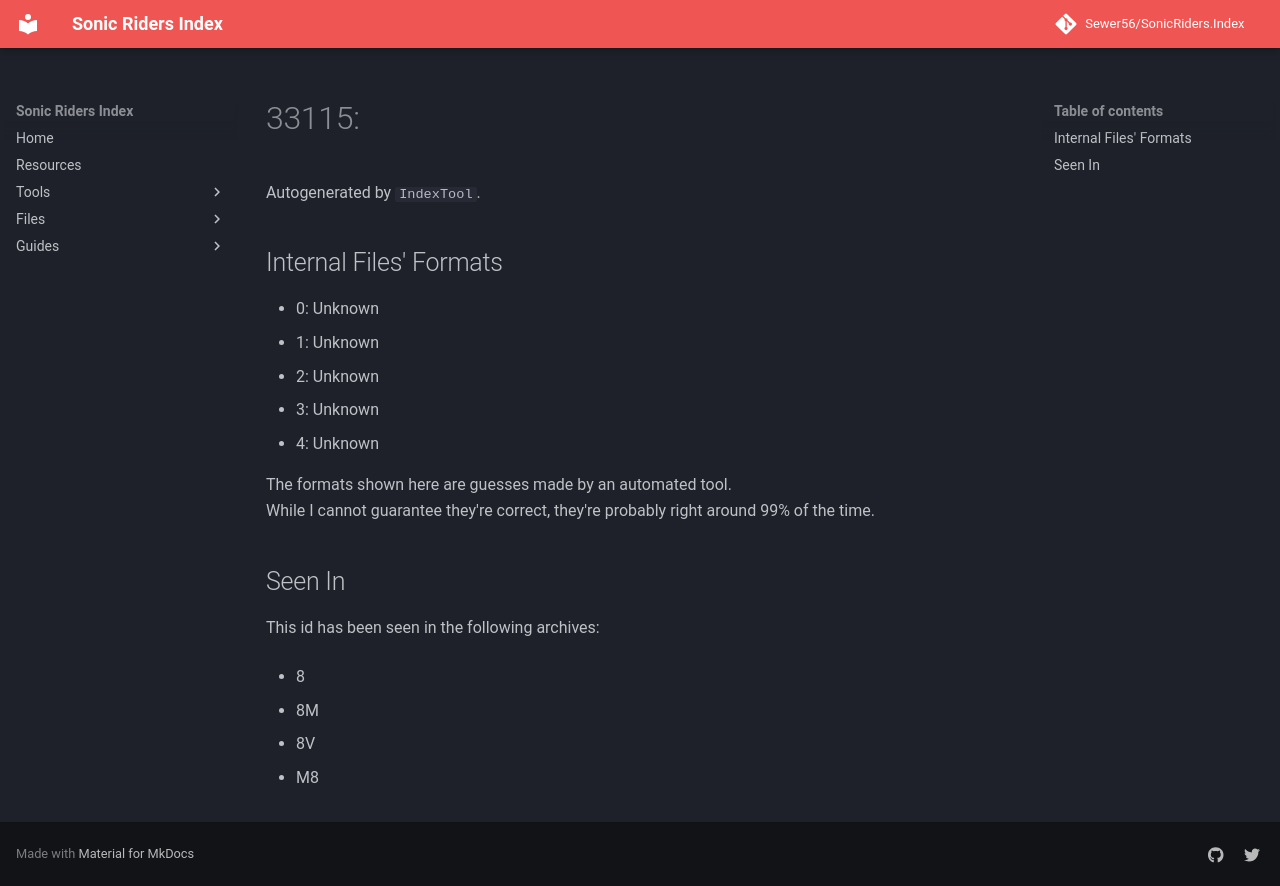

repository: Sewer56/SonicRiders.Index · page: files/groups/33115.html · generator: mkdocs

# 33115: 

Autogenerated by `IndexTool`.  



## Internal Files' Formats
- 0: Unknown
- 1: Unknown
- 2: Unknown
- 3: Unknown
- 4: Unknown

The formats shown here are guesses made by an automated tool.  
While I cannot guarantee they're correct, they're probably right around 99% of the time.

## Seen In

This id has been seen in the following archives:  

- 8  

- 8M  

- 8V  

- M8  
